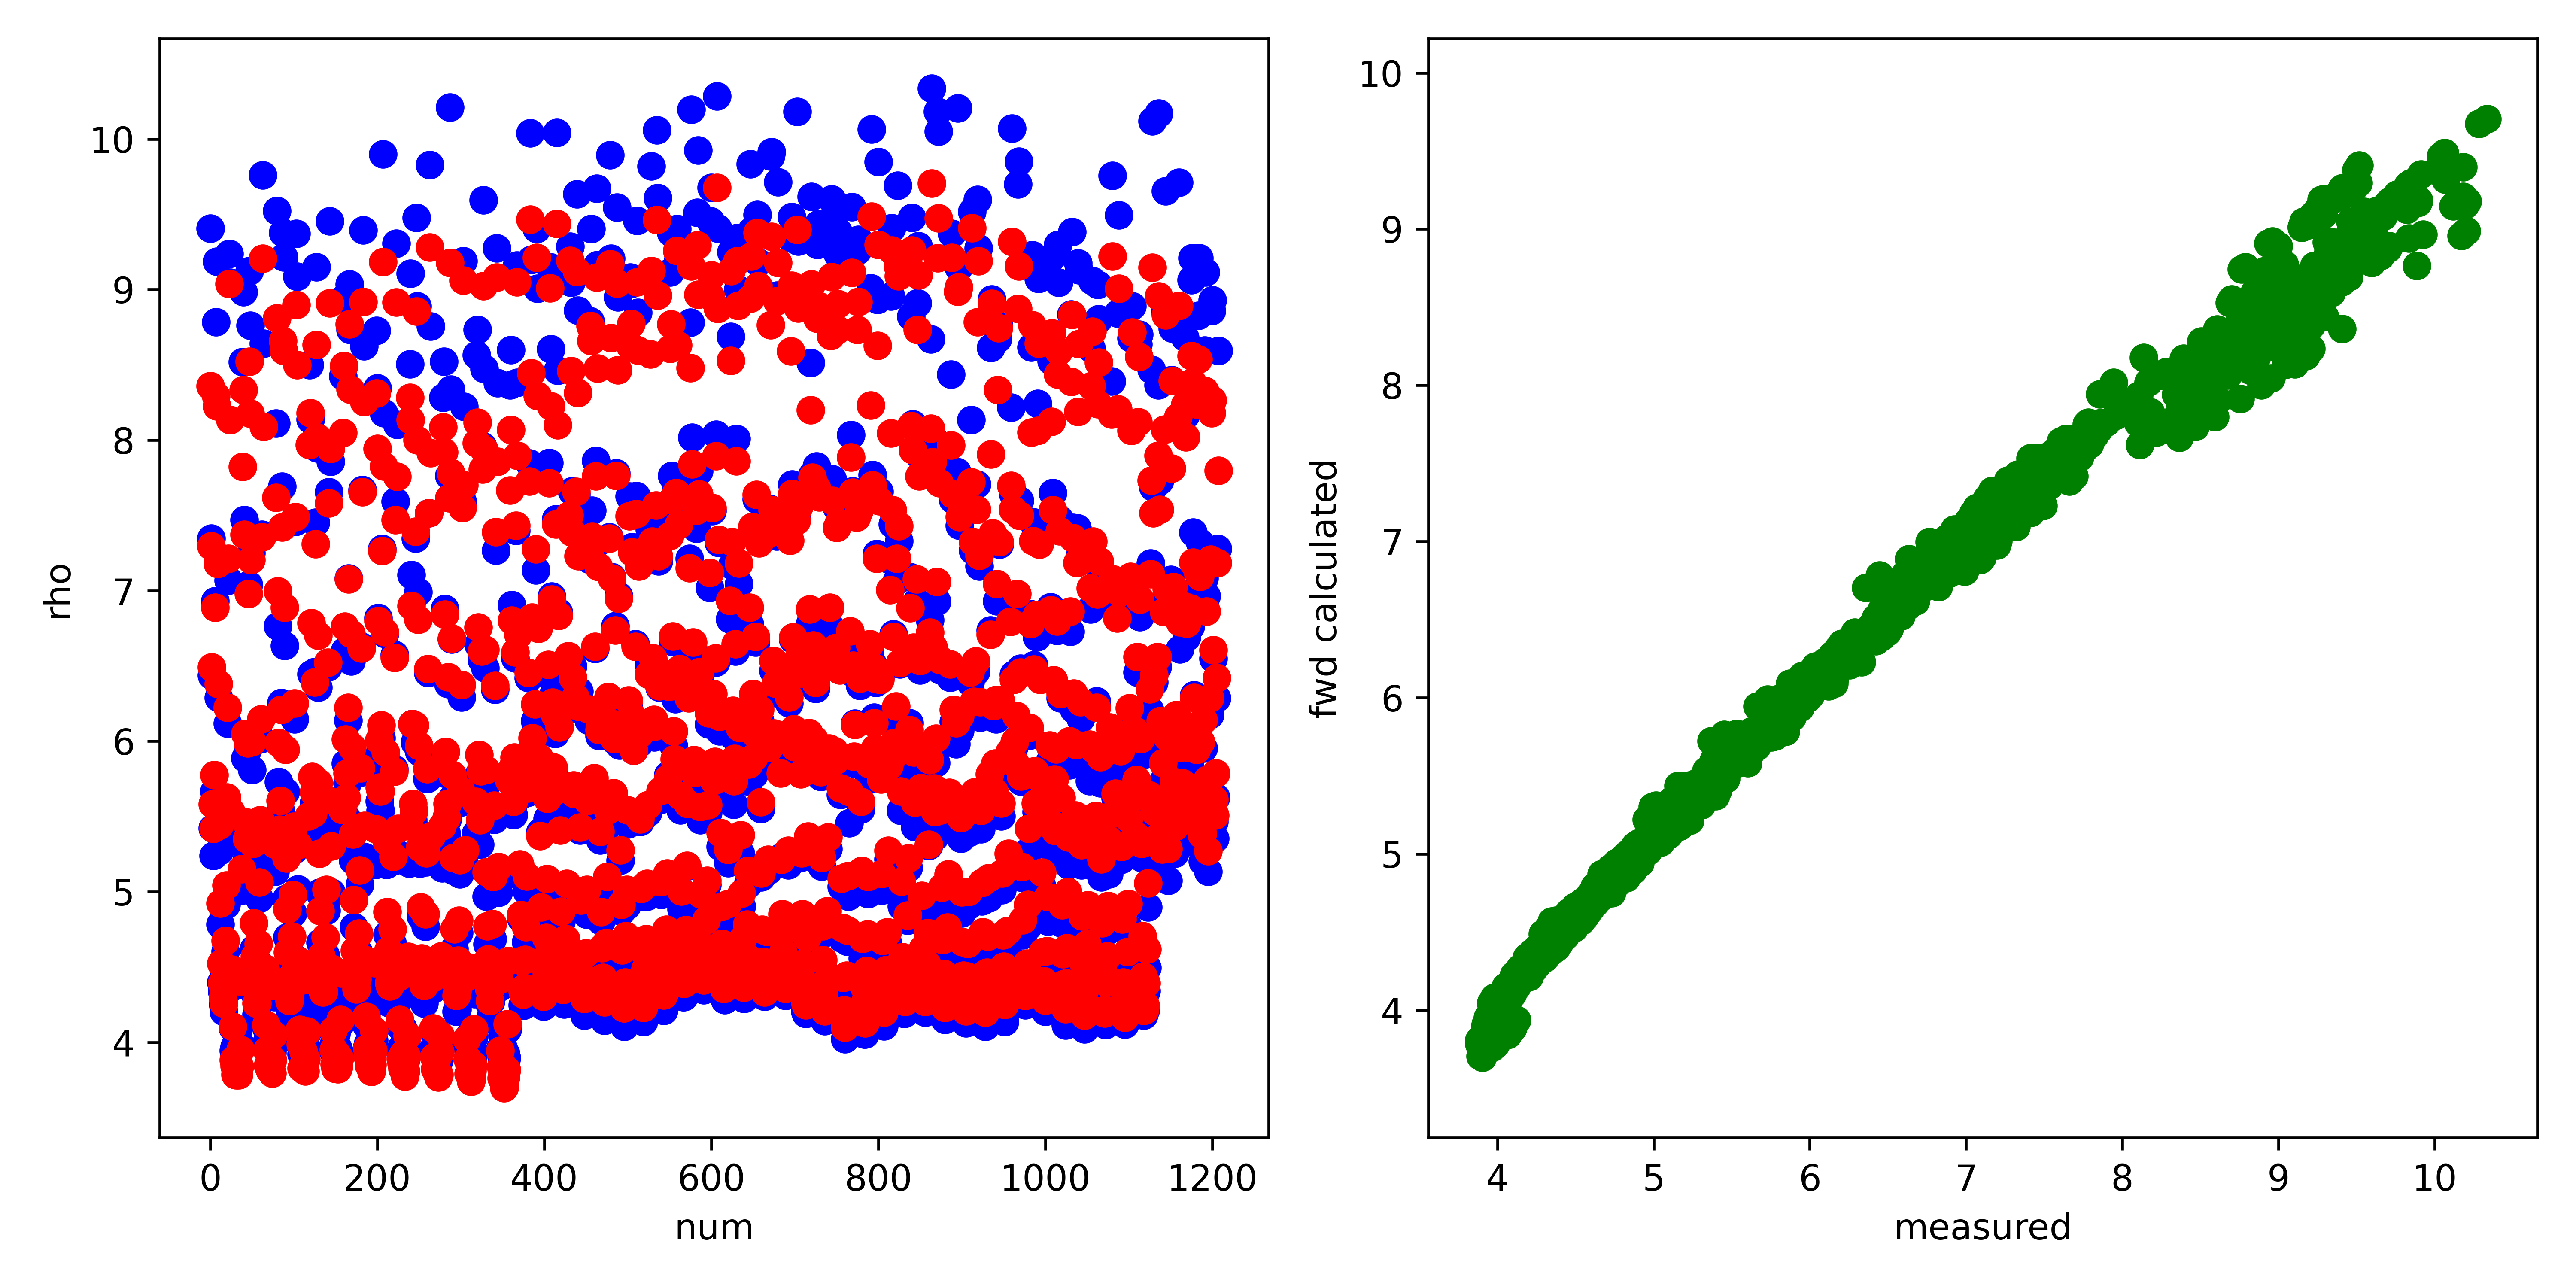

The file beside this chart, header and first rows:
, fwd, measured, misfit, abs_misfit, percent_misfit
0, 8.36, 9.405, -1.045, 1.045, 0.1111
1, 7.297, 7.348, -0.05083, 0.05083, 0.006918
2, 6.49, 6.436, 0.05438, 0.05438, 0.008449
3, 5.58, 5.421, 0.1594, 0.1594, 0.0294
4, 5.418, 5.239, 0.1796, 0.1796, 0.03429
5, 5.775, 5.666, 0.1085, 0.1085, 0.01915
6, 6.888, 6.929, -0.04134, 0.04134, 0.005966
7, 8.294, 8.783, -0.489, 0.489, 0.05567
8, 8.225, 9.185, -0.9595, 0.9595, 0.1045
9, 7.178, 7.212, -0.0346, 0.0346, 0.004798
10, 6.379, 6.29, 0.08925, 0.08925, 0.01419
11, 5.442, 5.271, 0.1711, 0.1711, 0.03246
12, 4.922, 4.784, 0.1388, 0.1388, 0.02901
13, 4.524, 4.398, 0.126, 0.126, 0.02865
14, 4.394, 4.339, 0.05463, 0.05463, 0.01259
15, 4.294, 4.255, 0.03879, 0.03879, 0.009115
16, 4.258, 4.203, 0.05492, 0.05492, 0.01307
17, 4.371, 4.312, 0.05867, 0.05867, 0.01361
18, 4.675, 4.604, 0.07172, 0.07172, 0.01558
19, 5.043, 4.913, 0.1293, 0.1293, 0.02632
20, 5.627, 5.53, 0.09722, 0.09722, 0.01758
21, 6.223, 6.118, 0.105, 0.105, 0.01716
22, 7.213, 7.067, 0.1464, 0.1464, 0.02071
23, 9.038, 9.238, -0.1995, 0.1995, 0.0216
24, 8.133, 9.047, -0.9143, 0.9143, 0.1011
25, 5.533, 5.337, 0.1955, 0.1955, 0.03663
26, 4.485, 4.367, 0.1178, 0.1178, 0.02698
27, 4.105, 4.097, 0.007691, 0.007691, 0.001877
28, 3.883, 3.944, -0.06106, 0.06106, 0.01548
29, 3.842, 3.971, -0.1289, 0.1289, 0.03246
30, 3.786, 3.978, -0.1916, 0.1916, 0.04816
31, 3.784, 3.989, -0.2052, 0.2052, 0.05144
32, 3.844, 4.068, -0.2239, 0.2239, 0.05506
33, 3.878, 4.08, -0.2023, 0.2023, 0.04959
34, 3.781, 3.939, -0.1584, 0.1584, 0.04022
35, 3.839, 3.954, -0.1147, 0.1147, 0.029
36, 3.951, 3.984, -0.03295, 0.03295, 0.008269
37, 4.403, 4.38, 0.02254, 0.02254, 0.005145
38, 5.152, 5.009, 0.1425, 0.1425, 0.02845
39, 7.823, 8.52, -0.6966, 0.6966, 0.08176
40, 8.333, 8.983, -0.6503, 0.6503, 0.07239
41, 7.374, 7.469, -0.09512, 0.09512, 0.01274
42, 6.05, 5.885, 0.1648, 0.1648, 0.028
43, 5.463, 5.286, 0.1766, 0.1766, 0.0334
44, 5.351, 5.216, 0.1354, 0.1354, 0.02596
45, 5.987, 5.945, 0.04218, 0.04218, 0.007095
46, 6.979, 7.039, -0.06041, 0.06041, 0.008582
47, 8.523, 9.124, -0.6011, 0.6011, 0.06588
48, 8.176, 8.762, -0.5861, 0.5861, 0.06689
49, 7.204, 7.251, -0.04713, 0.04713, 0.006501
50, 5.996, 5.811, 0.1853, 0.1853, 0.03188
51, 5.318, 5.146, 0.1727, 0.1727, 0.03355
52, 4.791, 4.622, 0.1695, 0.1695, 0.03667
53, 4.569, 4.469, 0.09966, 0.09966, 0.0223
54, 4.383, 4.313, 0.07016, 0.07016, 0.01627
55, 4.26, 4.184, 0.07608, 0.07608, 0.01818
56, 4.259, 4.189, 0.07015, 0.07015, 0.01675
57, 4.432, 4.362, 0.0702, 0.0702, 0.01609
58, 4.654, 4.526, 0.1277, 0.1277, 0.02821
59, 5.062, 4.954, 0.1081, 0.1081, 0.02182
... 1,148 more rows
